Run: headless pygame with SDL's dummy video driver; simulated clock (each Clock.tick advances the game by its frame time, no real sleeping); random seed 0; keys injected as events and as key.get_pressed() state; no mouse input.
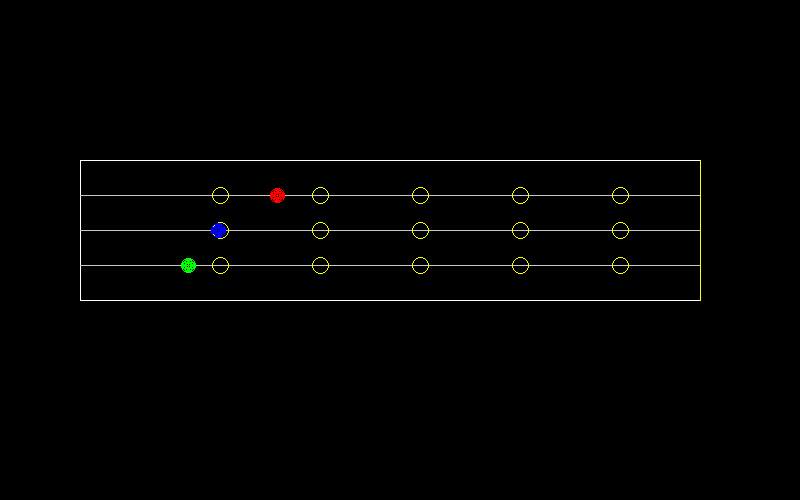
Frame 1 of 4 · flips 1–60 · no input
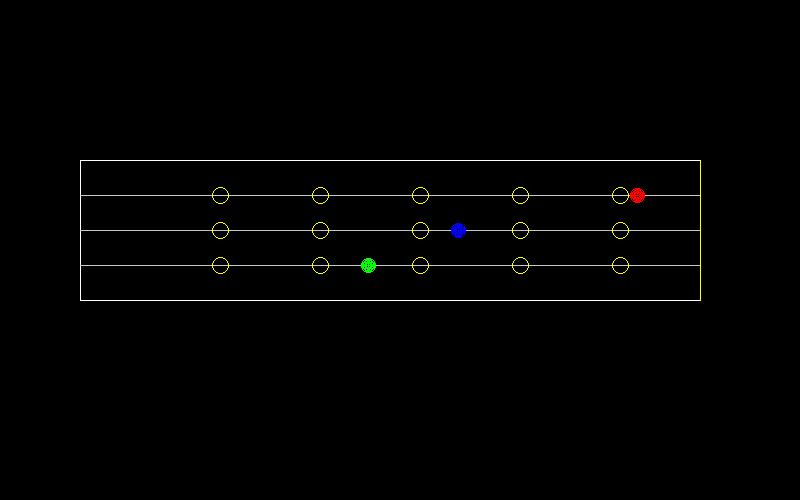
Frame 2 of 4 · flips 61–180 · tapped SPACE, RETURN · held RIGHT (→), D
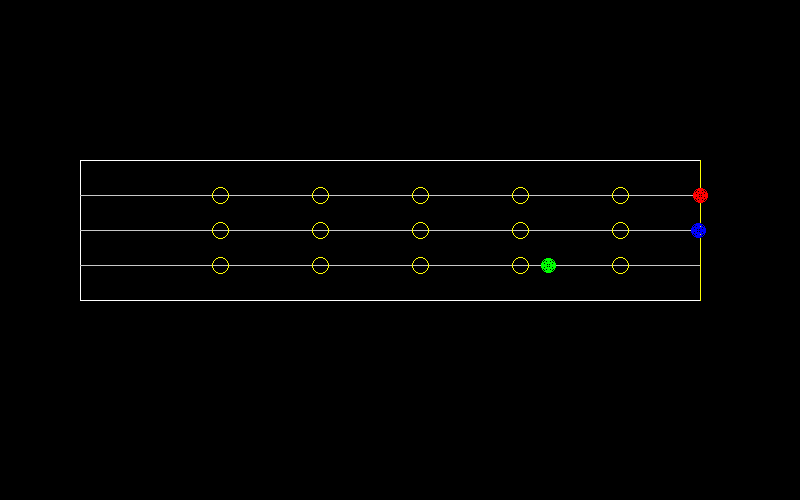
Frame 3 of 4 · flips 181–300 · held DOWN (↓), S
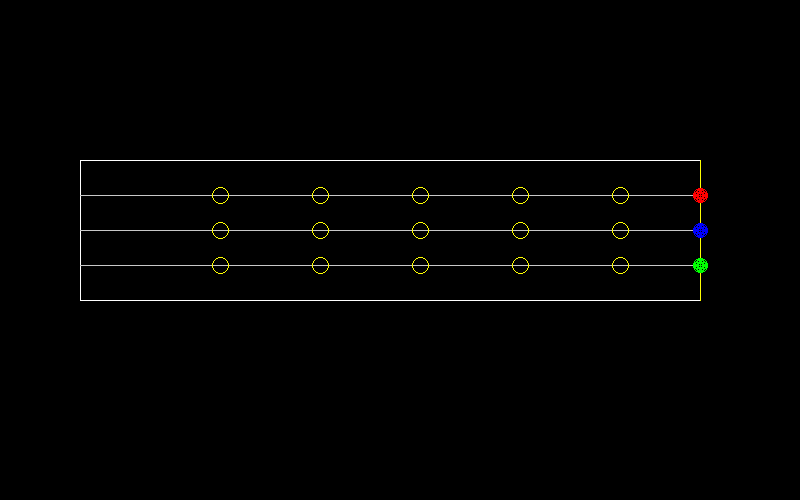
Frame 4 of 4 · flips 301–420 · held LEFT (←), A, UP (↑), W

The pygame program that drew these frames:

import pygame
import sys

# Initialization
pygame.init()

WIDTH = 800
HEIGHT = 500
screen = pygame.display.set_mode((WIDTH, HEIGHT))
pygame.display.set_caption("Race Track - Bresenham Algorithms")

# Colors (RGB)
BLACK = (0, 0, 0)
WHITE = (255, 255, 255)
RED = (255, 0, 0)
BLUE = (0, 0, 255)
GREEN = (0, 255, 0)
LIGHTGRAY = (200, 200, 200)
YELLOW = (255, 255, 0)
clock = pygame.time.Clock()

# Matrix Translation
def multiply(points, T):
    """
    Multiply a row-vector point [x, y, 1] by a 3x3 matrix.
    This follows the same matrix convention as the original C++ code.
    """
    result = [0.0, 0.0, 0.0]
    for j in range(3):
        for k in range(3):
            result[j] += points[k] * T[k][j]
    for j in range(3):
        points[j] = result[j]

def apply_matrix_translation(point, tx, ty):
    T = [
        [1,  0,  0],
        [0,  1,  0],
        [tx, ty, 1]
    ]
    multiply(point, T)

# Bresenham Line Algorithm
def bresenham_line(x1, y1, x2, y2, color):
    x1, y1, x2, y2 = int(x1), int(y1), int(x2), int(y2)
    dx = abs(x2 - x1)
    dy = abs(y2 - y1)
    sx = 1 if x1 < x2 else -1
    sy = 1 if y1 < y2 else -1
    err = dx - dy
    while True:
        if 0 <= x1 < WIDTH and 0 <= y1 < HEIGHT:
            screen.set_at((x1, y1), color)
        if x1 == x2 and y1 == y2:
            break
        e2 = 2 * err
        if e2 > -dy:
            err -= dy
            x1 += sx
        if e2 < dx:
            err += dx
            y1 += sy

# Bresenham Circle Algorithm
def bresenham_circle(xc, yc, r, color):
    x = 0
    y = r
    d = 3 - 2 * r
    while y >= x:
        points = [
            (xc + x, yc + y),
            (xc - x, yc + y),
            (xc + x, yc - y),
            (xc - x, yc - y),
            (xc + y, yc + x),
            (xc - y, yc + x),
            (xc + y, yc - x),
            (xc - y, yc - x)
        ]
        for px, py in points:
            if 0 <= px < WIDTH and 0 <= py < HEIGHT:
                screen.set_at((int(px), int(py)), color)
        if d < 0:
            d = d + 4 * x + 6
        else:
            d = d + 4 * (x - y) + 10
            y -= 1
        x += 1

# Track and Objects
def draw_track():
    # Outer road border
    bresenham_line(80, 160, 700, 160, WHITE)
    bresenham_line(80, 300, 700, 300, WHITE)
    bresenham_line(80, 160, 80, 300, WHITE)
    bresenham_line(700, 160, 700, 300, WHITE)

    # Lane separators
    bresenham_line(80, 195, 700, 195, LIGHTGRAY)
    bresenham_line(80, 230, 700, 230, LIGHTGRAY)
    bresenham_line(80, 265, 700, 265, LIGHTGRAY)

    # Finish line
    bresenham_line(700, 160, 700, 300, YELLOW)

def draw_runner(x, y, color):
    # Draw concentric circles, as in the original C++ program
    for r in range(7, -1, -1):
        bresenham_circle(x, y, r, color)

def draw_coin(x, y):
    bresenham_circle(x, y, 8, YELLOW)

# Main Program
def main():
    # Each point is [x, y, 1], matching the C++ homogeneous coordinates
    player_point = [100.0, 195.0, 1.0]
    blue_player = [100.0, 230.0, 1.0]
    green_player = [100.0, 265.0, 1.0]

    red_speed = 3.0
    blue_speed = 2.0
    green_speed = 1.5

    finish_line = 700
    coin_x = [220, 320, 420, 520, 620]

    running = True

    while running:
        # Allow the window to close normally
        for event in pygame.event.get():
            if event.type == pygame.QUIT:
                running = False
            elif event.type == pygame.KEYDOWN and event.key == pygame.K_ESCAPE:
                running = False

        screen.fill(BLACK)
        draw_track()

        # Draw five coins in each of the three lanes
        for x in coin_x:
            draw_coin(x, 195)
            draw_coin(x, 230)
            draw_coin(x, 265)

        red_x = int(player_point[0])
        blue_x = int(blue_player[0])
        green_x = int(green_player[0])

        draw_runner(red_x, 195, RED)
        draw_runner(blue_x, 230, BLUE)
        draw_runner(green_x, 265, GREEN)

        pygame.display.flip()
        pygame.time.delay(10)

        # Move each runner until it reaches the finish line
        if red_x < finish_line:
            apply_matrix_translation(player_point, red_speed, 0.0)
        if blue_x < finish_line:
            apply_matrix_translation(blue_player, blue_speed, 0.0)
        if green_x < finish_line:
            apply_matrix_translation(green_player, green_speed, 0.0)

    pygame.quit()
    sys.exit()

if __name__ == "__main__":
    main()
